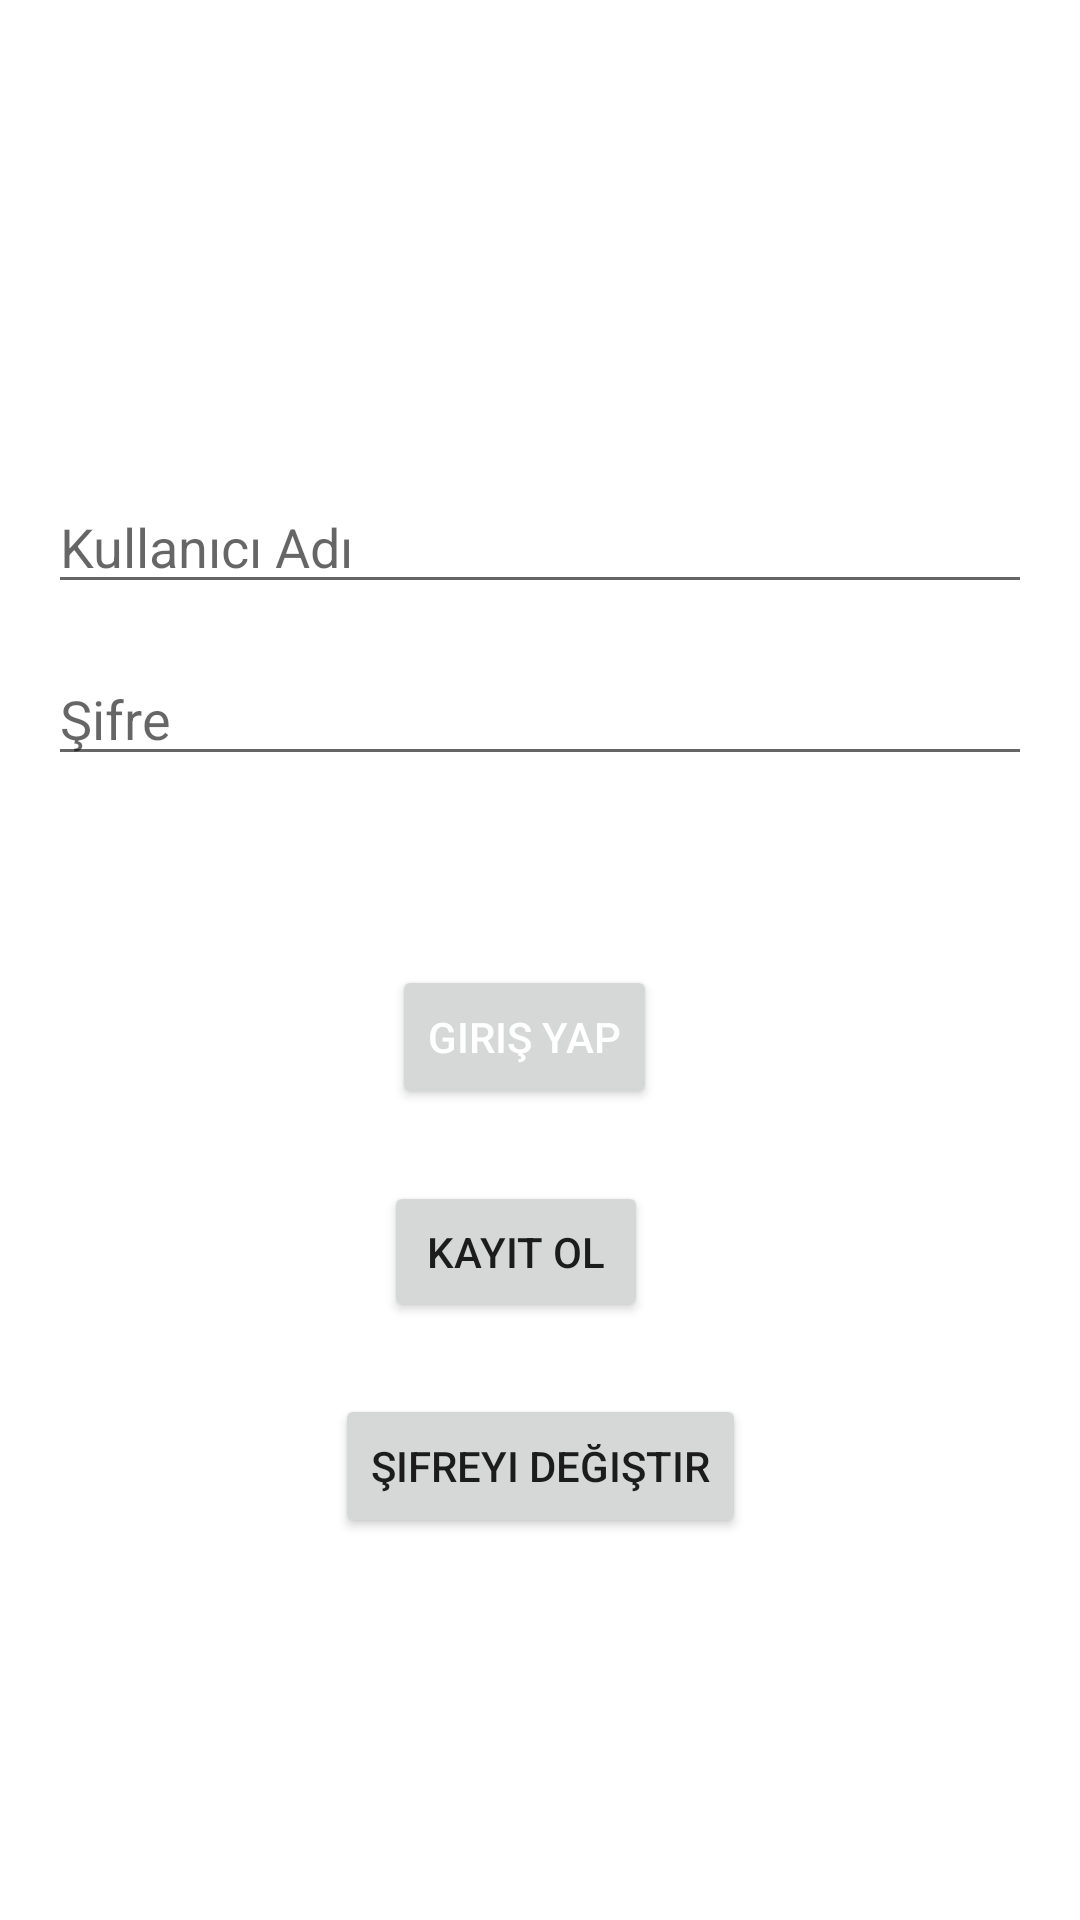

The Android layout XML behind this screen, and the referenced resources:
<!-- AndroidManifest.xml: application theme Theme.HarryPotterGame -->
<!-- res/layout/activity_main.xml -->
<?xml version="1.0" encoding="utf-8"?>
<androidx.constraintlayout.widget.ConstraintLayout xmlns:android="http://schemas.android.com/apk/res/android"
    xmlns:app="http://schemas.android.com/apk/res-auto"
    xmlns:tools="http://schemas.android.com/tools"
    android:layout_width="match_parent"
    android:layout_height="match_parent"
    android:background="@color/white"
    tools:context=".MainActivity">

    <ImageView
        android:id="@+id/imageView"
        android:layout_width="379dp"
        android:layout_height="wrap_content"
        android:layout_marginStart="16dp"
        android:layout_marginTop="96dp"
        android:layout_marginEnd="16dp"
        app:layout_constraintEnd_toEndOf="parent"
        app:layout_constraintStart_toStartOf="parent"
        app:layout_constraintTop_toTopOf="parent"
        app:srcCompat="@drawable/ic_baseline_account_circle_24" />

    <EditText
        android:id="@+id/kullaniciAdi"
        android:layout_width="0dp"
        android:layout_height="wrap_content"
        android:layout_marginStart="16dp"
        android:layout_marginTop="64dp"
        android:layout_marginEnd="16dp"
        android:ems="10"
        android:hint="Kullanıcı Adı"
        android:inputType="textEmailAddress"
        android:textColor="@android:color/black"
        app:layout_constraintEnd_toEndOf="parent"
        app:layout_constraintStart_toStartOf="parent"
        app:layout_constraintTop_toBottomOf="@+id/imageView" />

    <EditText
        android:id="@+id/sifre"
        android:layout_width="0dp"
        android:layout_height="wrap_content"
        android:layout_marginStart="16dp"
        android:layout_marginTop="16dp"
        android:layout_marginEnd="16dp"
        android:ems="10"
        android:hint="Şifre"
        android:inputType="textPassword"
        android:textColor="@android:color/black"
        app:layout_constraintEnd_toEndOf="parent"
        app:layout_constraintStart_toStartOf="parent"
        app:layout_constraintTop_toBottomOf="@+id/kullaniciAdi" />

    <Button
        android:id="@+id/btnGirisYap"
        android:layout_width="wrap_content"
        android:layout_height="wrap_content"
        android:layout_marginStart="16dp"
        android:layout_marginTop="63dp"
        android:layout_marginEnd="16dp"
        android:text="Giriş Yap"
        android:textColor="@android:color/white"
        app:layout_constraintEnd_toEndOf="parent"
        app:layout_constraintHorizontal_bias="0.478"
        app:layout_constraintStart_toStartOf="parent"
        app:layout_constraintTop_toBottomOf="@+id/sifre" />

    <Button
        android:id="@+id/btnKayitOl"
        android:layout_width="wrap_content"
        android:layout_height="47dp"
        android:layout_marginStart="16dp"
        android:layout_marginTop="24dp"
        android:layout_marginEnd="16dp"
        android:text="Kayıt Ol"
        app:layout_constraintEnd_toEndOf="parent"
        app:layout_constraintHorizontal_bias="0.467"
        app:layout_constraintStart_toStartOf="parent"
        app:layout_constraintTop_toBottomOf="@+id/btnGirisYap" />


    <Button
        android:id="@+id/btnSifreyiDegistir"
        android:layout_width="wrap_content"
        android:layout_height="wrap_content"
        android:layout_marginStart="16dp"
        android:layout_marginTop="24dp"
        android:layout_marginEnd="16dp"
        android:text="Şifreyi Değiştir"
        app:layout_constraintEnd_toEndOf="parent"
        app:layout_constraintStart_toStartOf="parent"
        app:layout_constraintTop_toBottomOf="@+id/btnKayitOl" />




</androidx.constraintlayout.widget.ConstraintLayout>
<!-- resources referenced by this layout -->
<resources>
  <style name="Theme.HarryPotterGame" parent="Theme.MaterialComponents.DayNight.DarkActionBar">
          
          <item name="colorPrimary">@color/purple_500</item>
          <item name="colorPrimaryVariant">@color/purple_700</item>
          <item name="colorOnPrimary">@color/white</item>
          
          <item name="colorSecondary">@color/teal_200</item>
          <item name="colorSecondaryVariant">@color/teal_700</item>
          <item name="colorOnSecondary">@color/black</item>
          
          <item name="android:statusBarColor">?attr/colorPrimaryVariant</item>
          
      </style>
  <!-- not gathered from this repository: default colours our renderer supplied (Android Studio template values) -->
  <color name="purple_500">#FF6200EE</color>
  <color name="purple_700">#FF3700B3</color>
  <color name="teal_200">#FF03DAC5</color>
  <color name="teal_700">#FF018786</color>
  <color name="black">#FF000000</color>
  <color name="white">#FFFFFFFF</color>
</resources>
